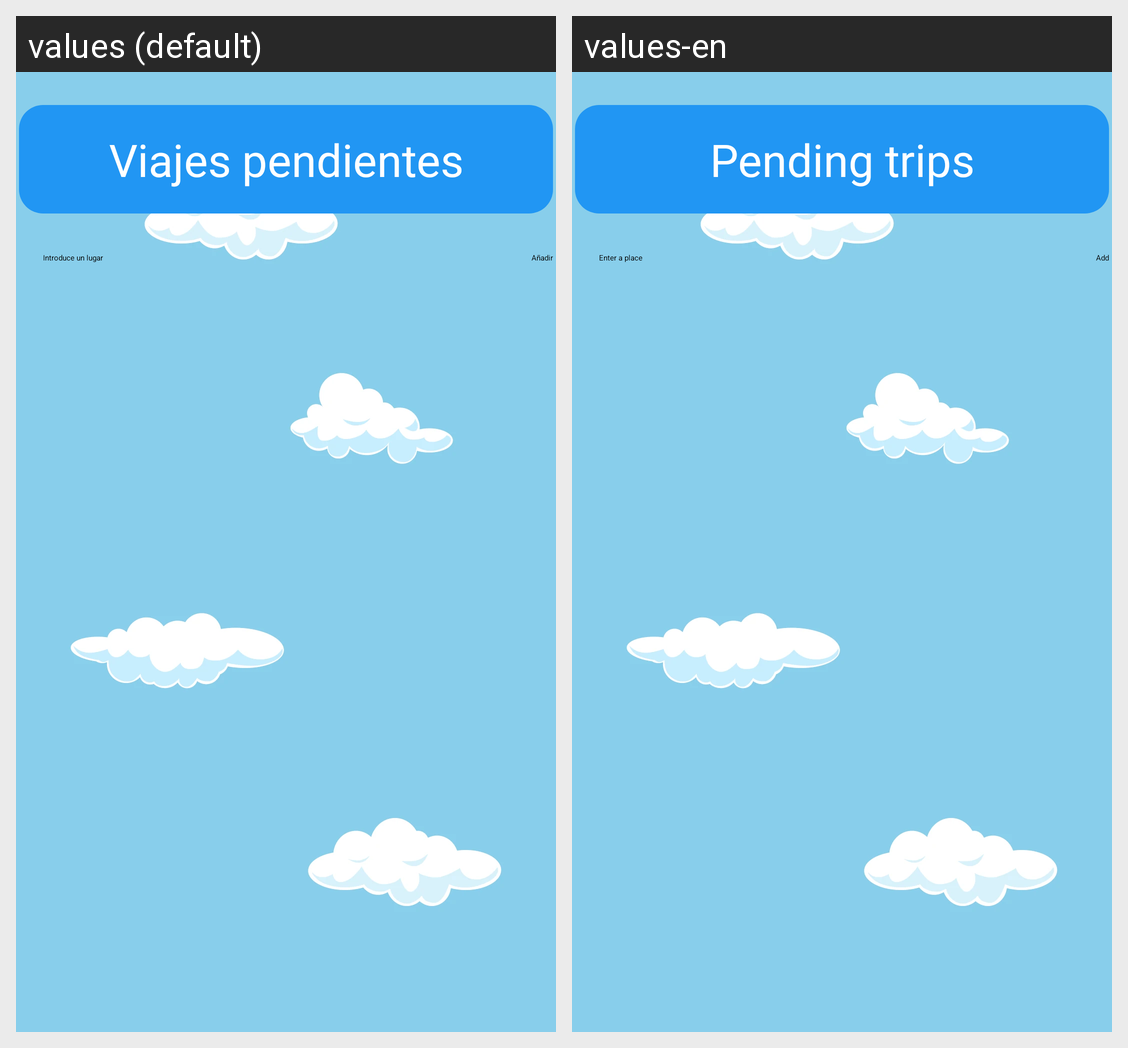

Strings drawn on this Android screen and how each of the app's shown locales translates them:
Android screen res/layout/fragment_viajes_pendientes.xml rendered under 2 locales, left to right: values (default), values-en. Device: Nexus 5 (rendered at 1080×1920; each locale shown at half size, 540×960, under a caption strip naming it); theme Theme.TravelLogv2.
Strings drawn on this screen, with the default value and each locale's value (text and hints the layout hard-codes, and strings that could not be matched under every locale, appear in the picture but are not listed):

tvViajesPendientes
  values: Viajes pendientes
  values-en: Pending trips

hintIntroduceLugarViajesPendientes
  values: Introduce un lugar
  values-en: Enter a place

btnAnadir
  values: Añadir
  values-en: Add
